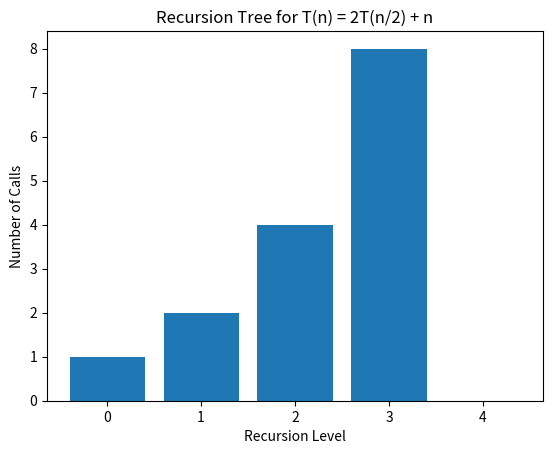

This figure's Python source:
# Recurrence: recurrence relations, generating functions, linear recurrence relations with constant coefficients and their solution, recursion trees, Master Theorem

import sympy as sp
import math
import numpy as np
import matplotlib.pyplot as plt

# --------------- RECURRENCE RELATIONS ---------------
# Example of a simple recurrence: Fibonacci sequence
def fibonacci(n):
    if n <= 1:
        return n
    return fibonacci(n-1) + fibonacci(n-2)

# Linear Recurrence Relation with constant coefficients: T(n) = aT(n/b) + f(n)
# For example, T(n) = 2T(n/2) + n
def recurrence_example(n):
    if n <= 1:
        return 1
    return 2 * recurrence_example(n // 2) + n

# --------------- GENERATING FUNCTIONS ---------------
# Generating Function for Fibonacci sequence: F(x) = x / (1 - x - x^2)
def generating_function_fibonacci(x):
    return x / (1 - x - x**2)

# --------------- LINEAR RECURRENCE RELATIONS WITH CONSTANT COEFFICIENTS ---------------

# Solve a linear recurrence relation with constant coefficients using the characteristic equation
def solve_linear_recurrence(a, b, c, n):
    """
    Solves the recurrence relation of the form:
    T(n) = a*T(n-1) + b*T(n-2) + c (constant)
    """
    # Solving recurrence with characteristic equation approach
    characteristic_eq = sp.symbols('r')
    characteristic_polynomial = a * characteristic_eq**2 - characteristic_eq + b
    roots = sp.solve(characteristic_polynomial, characteristic_eq)
    return roots

# Example linear recurrence relation: T(n) = 2*T(n-1) - T(n-2)
# We solve it using the characteristic equation
a, b = 2, -1
c = 0  # constant term is zero for this example
n = 10
print("Roots of the characteristic equation:", solve_linear_recurrence(a, b, c, n))

# --------------- RECURSION TREES ------------------

# Recursion tree for T(n) = 2T(n/2) + n
def recursion_tree(n):
    if n <= 1:
        return 1
    return 2 * recursion_tree(n // 2) + n

# Visualize recursion tree (for n=16) using Matplotlib
def plot_recursion_tree(n):
    levels = []
    current_level = [n]
    while n > 1:
        n = n // 2
        current_level = [n] * 2
        levels.append(current_level)
    print("Levels of recursion tree:", levels)

plot_recursion_tree(16)

# --------------- MASTER THEOREM ------------------

# Master Theorem for Divide-and-Conquer Recurrences:
# T(n) = aT(n/b) + f(n) has the following solution:
# - If f(n) = O(n^d) and log_b(a) < d, T(n) = O(n^d)
# - If log_b(a) = d, T(n) = O(n^d log n)
# - If log_b(a) > d, T(n) = O(n^log_b(a))

def master_theorem(a, b, d):
    log_b_a = math.log(a, b)
    if log_b_a < d:
        return f"O(n^{d})"
    elif log_b_a == d:
        return f"O(n^{d} * log n)"
    else:
        return f"O(n^{log_b_a})"

# Example: T(n) = 2T(n/2) + n
a = 2  # Number of subproblems
b = 2  # Factor by which the problem size is reduced
d = 1  # Growth rate of the cost of work at each level

# Applying Master Theorem for this recurrence
print("Master Theorem Solution for T(n) = 2T(n/2) + n:", master_theorem(a, b, d))

# --------------- VISUALIZING RECURSION TREES ------------------

# Plotting a simple example of recursion tree for T(n) = 2T(n/2) + n
def plot_recursion_tree_example(n):
    def helper(n, level, data):
        if n <= 1:
            return
        data[level] += 1
        helper(n // 2, level + 1, data)
        helper(n // 2, level + 1, data)

    data = {i: 0 for i in range(int(math.log2(n)) + 1)}
    helper(n, 0, data)
    levels = list(data.keys())
    counts = list(data.values())
    
    plt.bar(levels, counts)
    plt.xlabel('Recursion Level')
    plt.ylabel('Number of Calls')
    plt.title(f'Recursion Tree for T(n) = 2T(n/2) + n')
    plt.show()

plot_recursion_tree_example(16)
